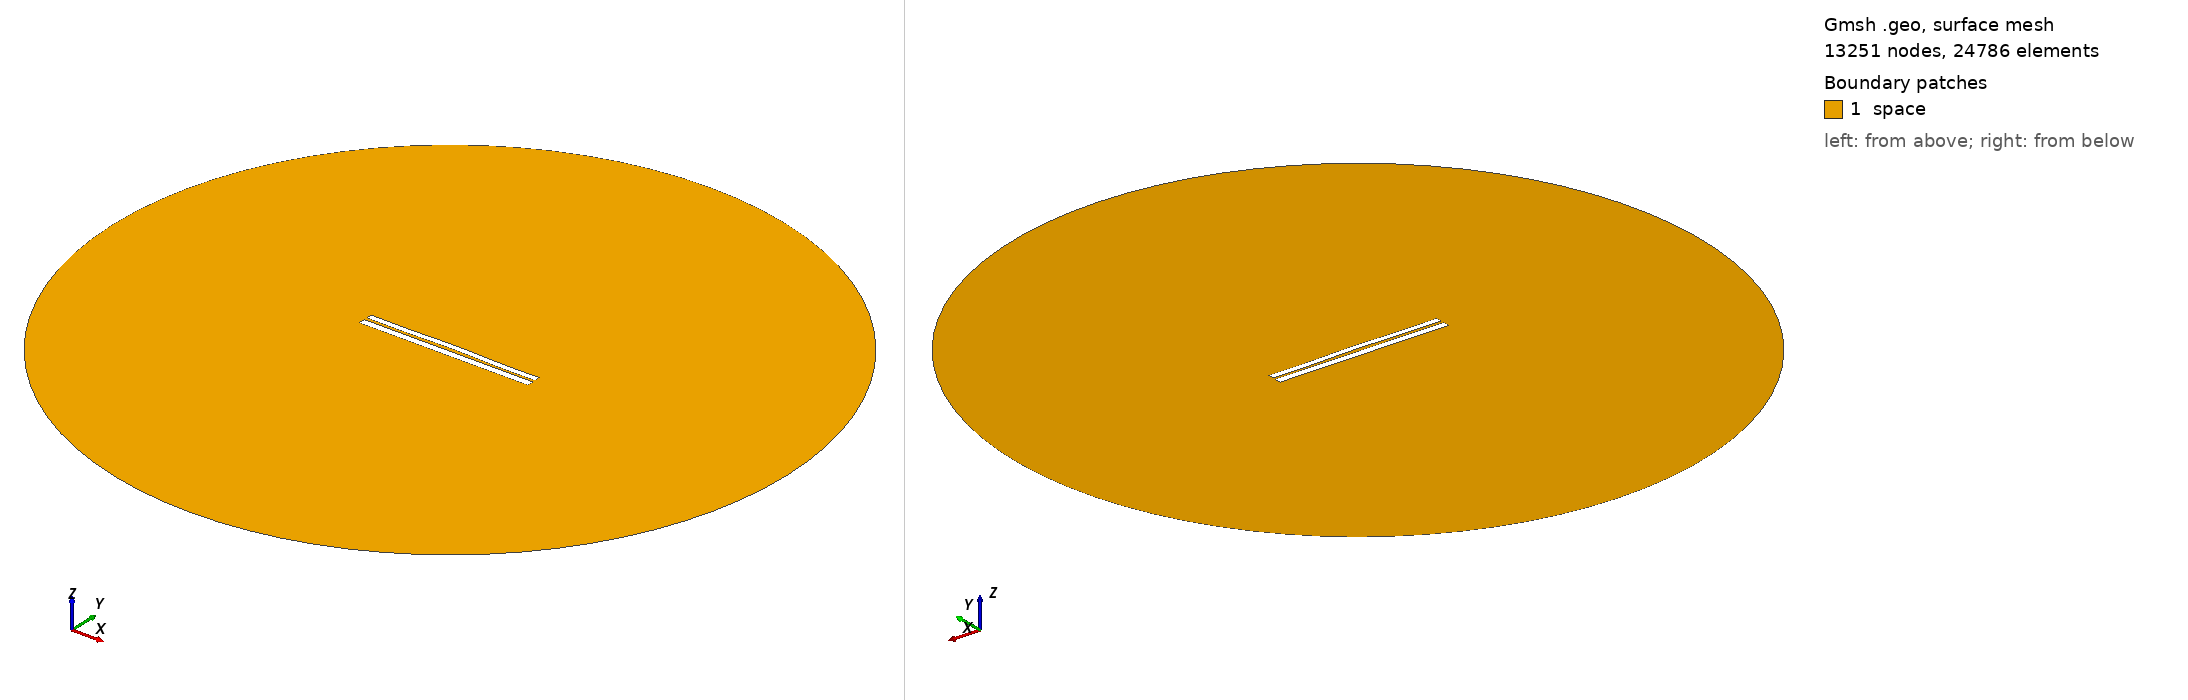

Gmsh geometry script, surface-meshed: 13251 nodes, 24786 surface elements. Boundary patches (legend numbers): 1 space. Left view from above one corner, right view from below the opposite corner. Legend entries are the model's physical surfaces. The drawing asked Gmsh for element sizes between 1% and 20% of the model's largest extent; the script's own settings can give other sizes.

=== 6361.geo (drawn) ===
//---------------------------------------
// Geometry kernel
//---------------------------------------

SetFactory("OpenCASCADE");



//---------------------------------------
// Parameters of the geometry
//---------------------------------------

// Overetch of the upper plate
overetch = 0.25;

// Distance between the plates
distance = 1.5;

// Discretization over the x axis (for the deformation)
nx = 50; 

// Length of the plate
L = 100 - overetch; 

// Number of modes
n = 4; 

// 1st mode coefficient
coeff(1) = -0.15;
beta(1) = 0.596864 * 3.1415926535 / L;

// 2nd mode coefficient
coeff(2) = 0.15;
beta(2) = 1.49418 * 3.1415926535 / L;

// 3rd mode coefficient
coeff(3) = 0.0;
beta(3) = 2.50025 * 3.1415926535 / L;

// 4th mode coefficient
coeff(4) = -0.15;
beta(4) = 3.49999 * 3.1415926535 / L;



//---------------------------------------
// Upper plate (deformed rectangle)
//---------------------------------------

// Coordiantes of the upper plate
xmin = -50;
xmax = 50 - overetch;

// Height of the upper plate
yheight = 4 - 2 * overetch;

// Indexes of the points
UpperID[] = {};
LowerID[] = {};
LeftID[] = {};
RightID[] = {};

// Point index
p = 1;

// Horizontal edges
For i In {1:nx}
    x = xmin + (i-1)*(xmax - xmin)/(nx-1);

    y_bottom = distance / 2 + overetch;
    For j In {1:n}
        C = (Cosh(beta(j)*L) + Cos(beta(j)*L)) / (Sinh(beta(j)*L) + Sin(beta(j)*L));
        y_bottom  = y_bottom + coeff(j) * (Cosh(beta(j)*(x+50)) - Cos(beta(j)*(x+50)) - C * (Sinh(beta(j)*(x+50)) - Sin(beta(j)*(x+50))));
    EndFor

    y_top = y_bottom + yheight;

    Point(p) = {x, y_top, 0, 1.0};
    UpperID[i] = p;
    p = p + 1;

    Point(p) = {x, y_bottom, 0, 1.0};
    LowerID[i] = p;
    p = p + 1;
EndFor

// Create point lists
UpperPts[] = {}; LowerPts[] = {};
For i In {1:nx}
  UpperPts[] += {UpperID[i]};
  LowerPts[] += {LowerID[i]};
EndFor

// Build splines
Spline(1) = {UpperPts[]};
Spline(2) = {LowerPts[]};
Line(3) = {LowerPts[nx-1], UpperPts[nx-1]};
Line(4) = {LowerPts[0], UpperPts[0]};

// Build the plane surface
Curve Loop(1) = {2, 3, -1, -4};
Plane Surface(1) = {1};



//---------------------------------------
// Lower plate (rectangle)
//---------------------------------------

// Vertices
Point(1001) = {-50, -1, 0, 1.0};
Point(1002) = { 50, -1, 0, 1.0};
Point(1003) = { 50,  -5, 0, 1.0};
Point(1004) = {-50,  -5, 0, 1.0};

// Edges
Line(5) = {1001, 1002};
Line(6) = {1002, 1003};
Line(7) = {1003, 1004};
Line(8) = {1004, 1001};

// Plane surface
Line Loop(2) = {5, 6, 7, 8};
Plane Surface(2) = {2}; 



//---------------------------------------
// Outer (fictious) boundary
//---------------------------------------

// Points
Point(1005) = {0, 0, 0};       // Center
Point(1006) = {200, 0, 0};     // Start point
Point(1007) = {0, 200, 0};     // 90 degrees
Point(1008) = {-200, 0, 0};    // 180 degrees
Point(1009) = {0, -200, 0};    // 270 degrees

// Circle arcs (each needs start, center, end)
Circle(9) = {1006, 1005, 1007};
Circle(10) = {1007, 1005, 1008};
Circle(11) = {1008, 1005, 1009};
Circle(12) = {1009, 1005, 1006};

// Plane surface for the entire domain
Curve Loop(3) = {9, 10, 11, 12};
Surface(3) = {3};

// Subtract the plates from the whole domain to obtain the actual domain where we want to solve the equations
BooleanDifference{ Surface{3}; Delete; }{ Surface{1}; Surface{2}; Delete; }




//---------------------------------------
// Transfinite Lines/Curves
//---------------------------------------

// Set the number of points on the boundaries
r = 7;

// Plates
Transfinite Curve {1, 2} = 50*r Using Progression 1;
Transfinite Curve {3, 4} = 2*r Using Progression 1;
Transfinite Line {5, 7} = 50*r Using Progression 1;
Transfinite Line {6, 8} = 2*r Using Progression 1;

// Outer boundary
Transfinite Line {9, 10, 11, 12} = 20 Using Progression 1;



//---------------------------------------
// Physical groups
//---------------------------------------                

// Physical curves (boundaries)
Physical Line("force_segment", 10) = {2};
Physical Line("upper_plate", 11) = {1, 3, 4};
Physical Line("lower_plate", 12) = {5, 6, 7, 8};
Physical Line("boundary", 20) = {9, 10, 11, 12};

// Physical Surfaces
Physical Surface("space", 30) = {3};



//---------------------------------------
// 6. Generate the Mesh
//---------------------------------------

// 2D mesh generation
Mesh 2;
